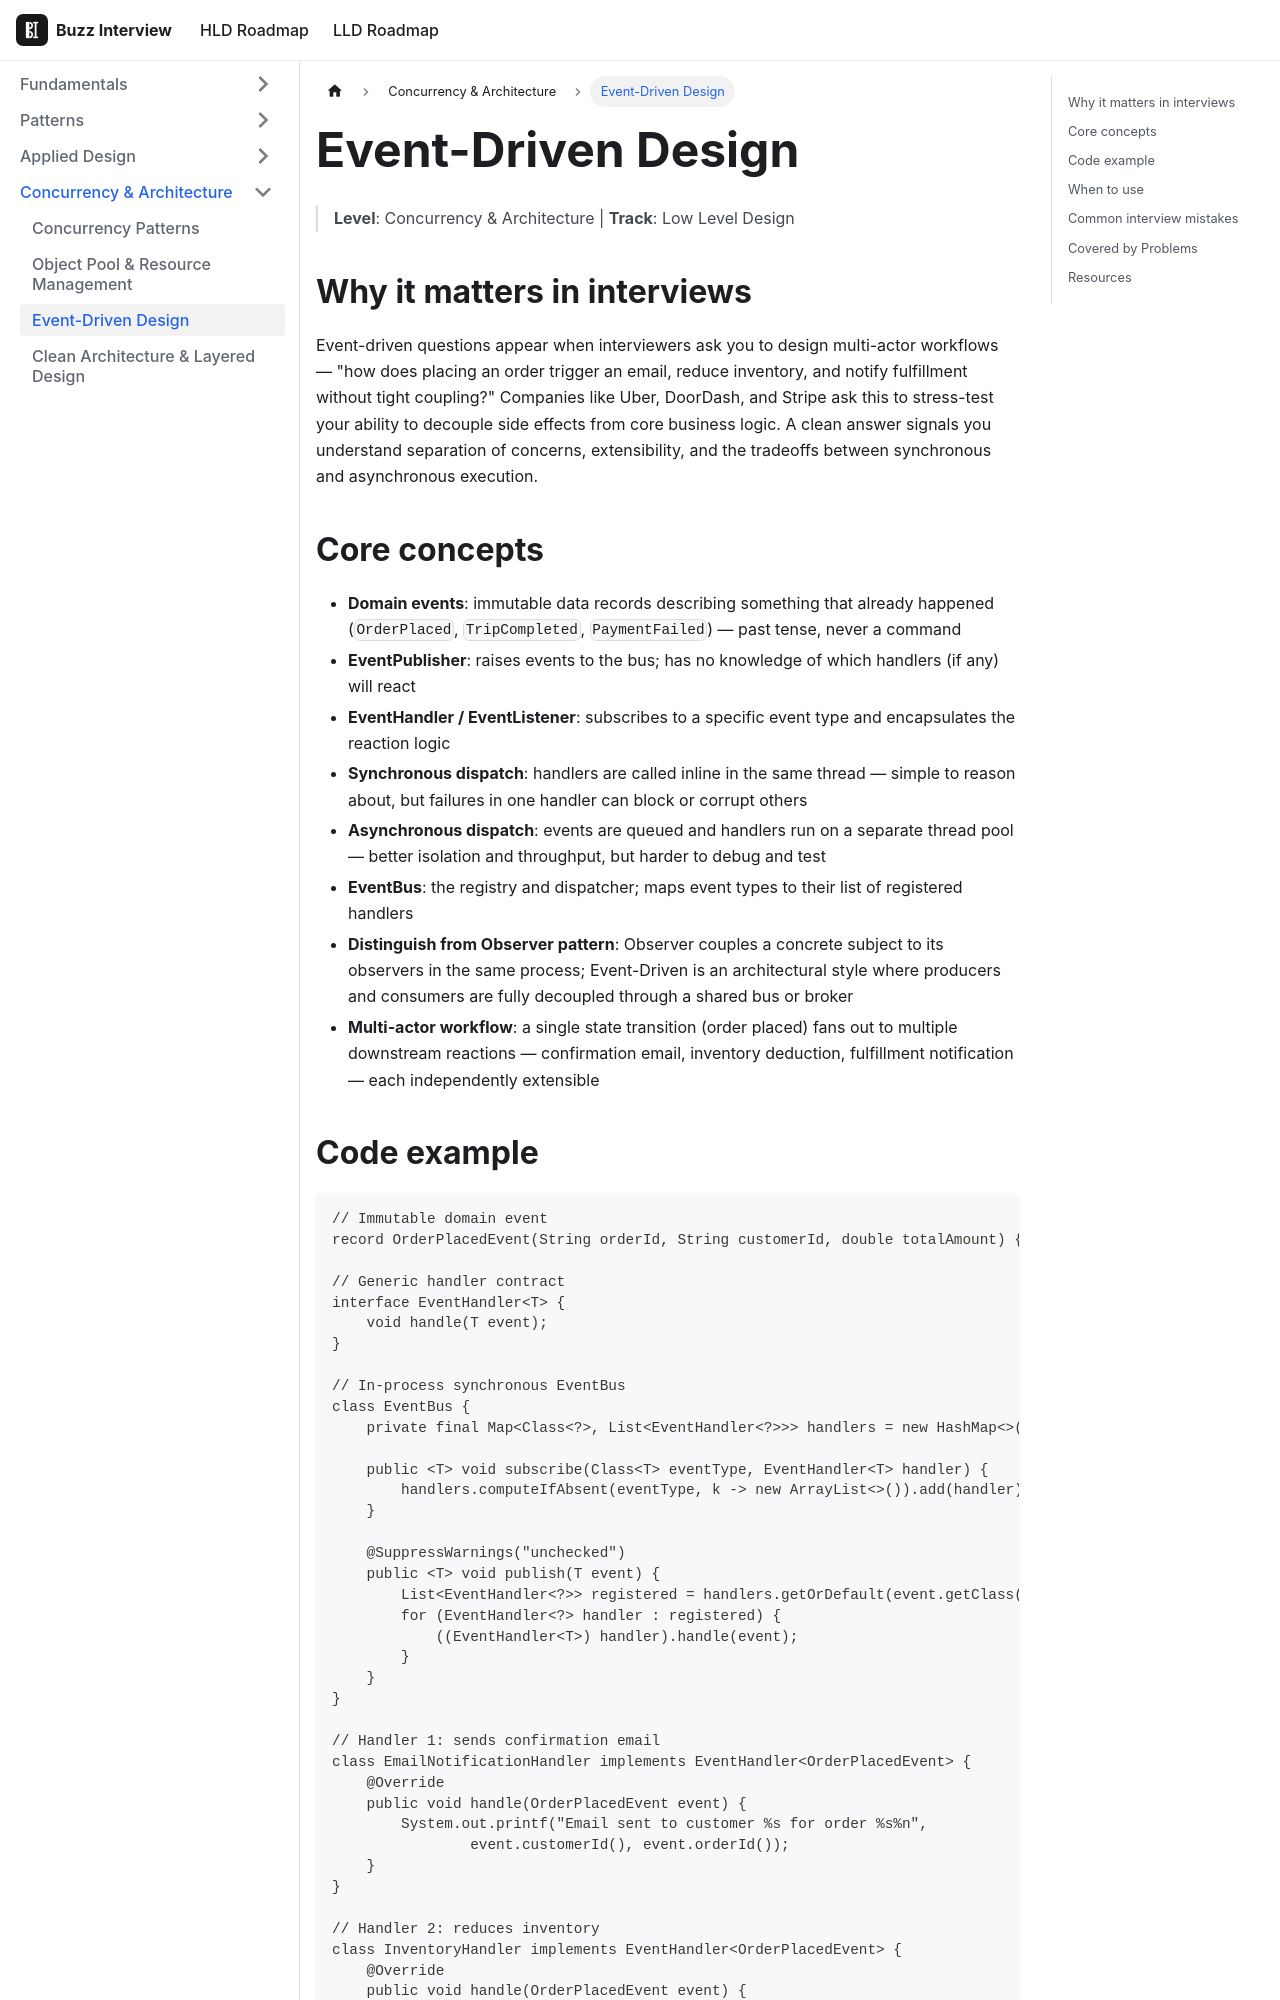

repository: VinitTomar/crack_interview · page: docs/lld/topics/event-driven-design.html · generator: docusaurus

---
title: Event-Driven Design
sidebar_label: Event-Driven Design
tags: [lld, concurrency-architecture]
---

# Event-Driven Design
> **Level**: Concurrency & Architecture | **Track**: Low Level Design

## Why it matters in interviews

Event-driven questions appear when interviewers ask you to design multi-actor workflows — "how does placing an order trigger an email, reduce inventory, and notify fulfillment without tight coupling?" Companies like Uber, DoorDash, and Stripe ask this to stress-test your ability to decouple side effects from core business logic. A clean answer signals you understand separation of concerns, extensibility, and the tradeoffs between synchronous and asynchronous execution.

## Core concepts

- **Domain events**: immutable data records describing something that already happened (`OrderPlaced`, `TripCompleted`, `PaymentFailed`) — past tense, never a command
- **EventPublisher**: raises events to the bus; has no knowledge of which handlers (if any) will react
- **EventHandler / EventListener**: subscribes to a specific event type and encapsulates the reaction logic
- **Synchronous dispatch**: handlers are called inline in the same thread — simple to reason about, but failures in one handler can block or corrupt others
- **Asynchronous dispatch**: events are queued and handlers run on a separate thread pool — better isolation and throughput, but harder to debug and test
- **EventBus**: the registry and dispatcher; maps event types to their list of registered handlers
- **Distinguish from Observer pattern**: Observer couples a concrete subject to its observers in the same process; Event-Driven is an architectural style where producers and consumers are fully decoupled through a shared bus or broker
- **Multi-actor workflow**: a single state transition (order placed) fans out to multiple downstream reactions — confirmation email, inventory deduction, fulfillment notification — each independently extensible
